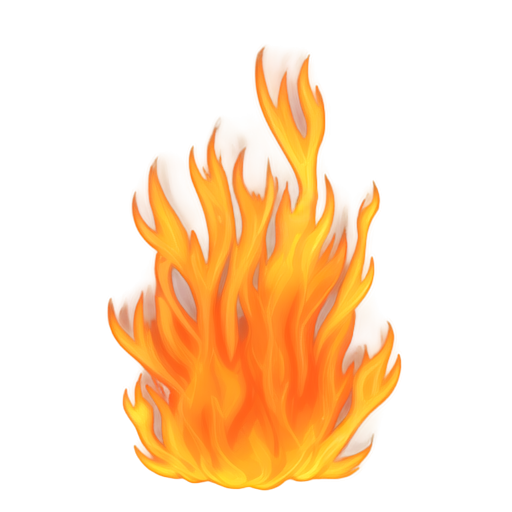
Generation parameters embedded in this image by AUTOMATIC1111 Stable Diffusion web UI or a fork of it (Forge, ...) (PNG 'parameters' text chunk):
A single vibrant flame, 2D animation style, glowing orange, yellow, and red tones, soft and dynamic edges, gently flickering with natural movement, subtle gradients blending into the surrounding air, warm and radiant light, minimalistic composition, clean background, centered focus on the flame, suitable for a standalone illustration
Steps: 20, Sampler: Euler a, Schedule type: Automatic, CFG scale: 7, Seed: 1432073628, Size: 512x512, Model hash: 481989b6f0, Model: AnythingXL_v50, layerdiffusion_enabled: True, layerdiffusion_method: (SD1.5) Only Generate Transparent Image (Attention Injection), layerdiffusion_weight: 1, layerdiffusion_ending_step: 1, layerdiffusion_fg_image: False, layerdiffusion_bg_image: False, layerdiffusion_blend_image: False, layerdiffusion_resize_mode: Crop and Resize, layerdiffusion_fg_additional_prompt: , layerdiffusion_bg_additional_prompt: , layerdiffusion_blend_additional_prompt: , Version: f2.0.1v1.10.1-previous-622-g1f140749